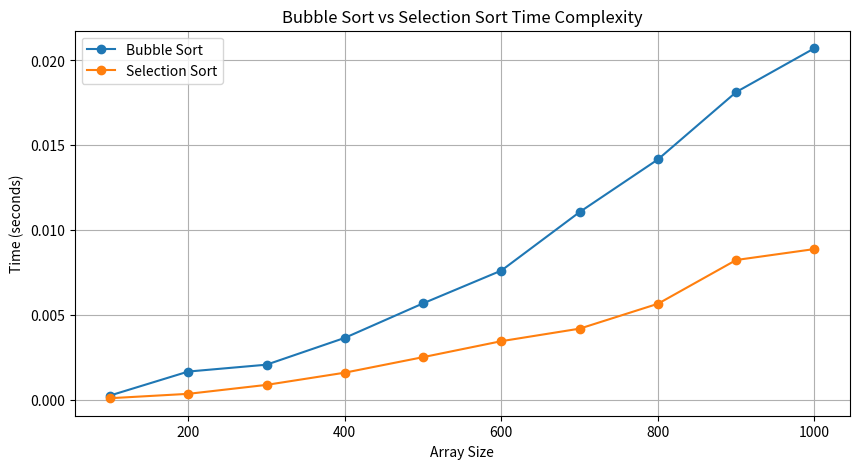

Write Python code to recreate this figure.
# -*- coding: utf-8 -*-
"""Untitled0.ipynb

Automatically generated by Colab.

Original file is located at
    https://colab.research.google.com/<link-removed>
"""

import numpy as np
import matplotlib.pyplot as plt
import time

# Bubble Sort function
def bubbleSort(arr):
    n = len(arr)
    for i in range(n-1):
        for j in range(n-i-1):
            if arr[j] > arr[j+1]:
                arr[j], arr[j+1] = arr[j+1], arr[j]

# Selection Sort function
def selectionSort(arr):
    n = len(arr)
    for i in range(n-1):
        min_idx = i
        for j in range(i+1, n):
            if arr[j] < arr[min_idx]:
                min_idx = j
        arr[i], arr[min_idx] = arr[min_idx], arr[i]

# Measure execution time for sorting algorithms
def measureTime(sortFunction, arr):
    start_time = time.time()
    sortFunction(arr)
    end_time = time.time()
    return end_time - start_time

# Generate random arrays and measure sorting times
array_sizes = [100, 200, 300, 400, 500, 600, 700, 800, 900, 1000]
bubble_sort_times = []
selection_sort_times = []

for size in array_sizes:
    arr = np.random.randint(1, 1000, size).tolist()
    arr_copy = arr[:]

    bubble_sort_times.append(measureTime(bubbleSort, arr))
    selection_sort_times.append(measureTime(selectionSort, arr_copy))

# Plotting the results
plt.figure(figsize=(10, 5))
plt.plot(array_sizes, bubble_sort_times, label='Bubble Sort', marker='o')
plt.plot(array_sizes, selection_sort_times, label='Selection Sort', marker='o')
plt.xlabel('Array Size')
plt.ylabel('Time (seconds)')
plt.title('Bubble Sort vs Selection Sort Time Complexity')
plt.legend()
plt.grid(True)
plt.show()